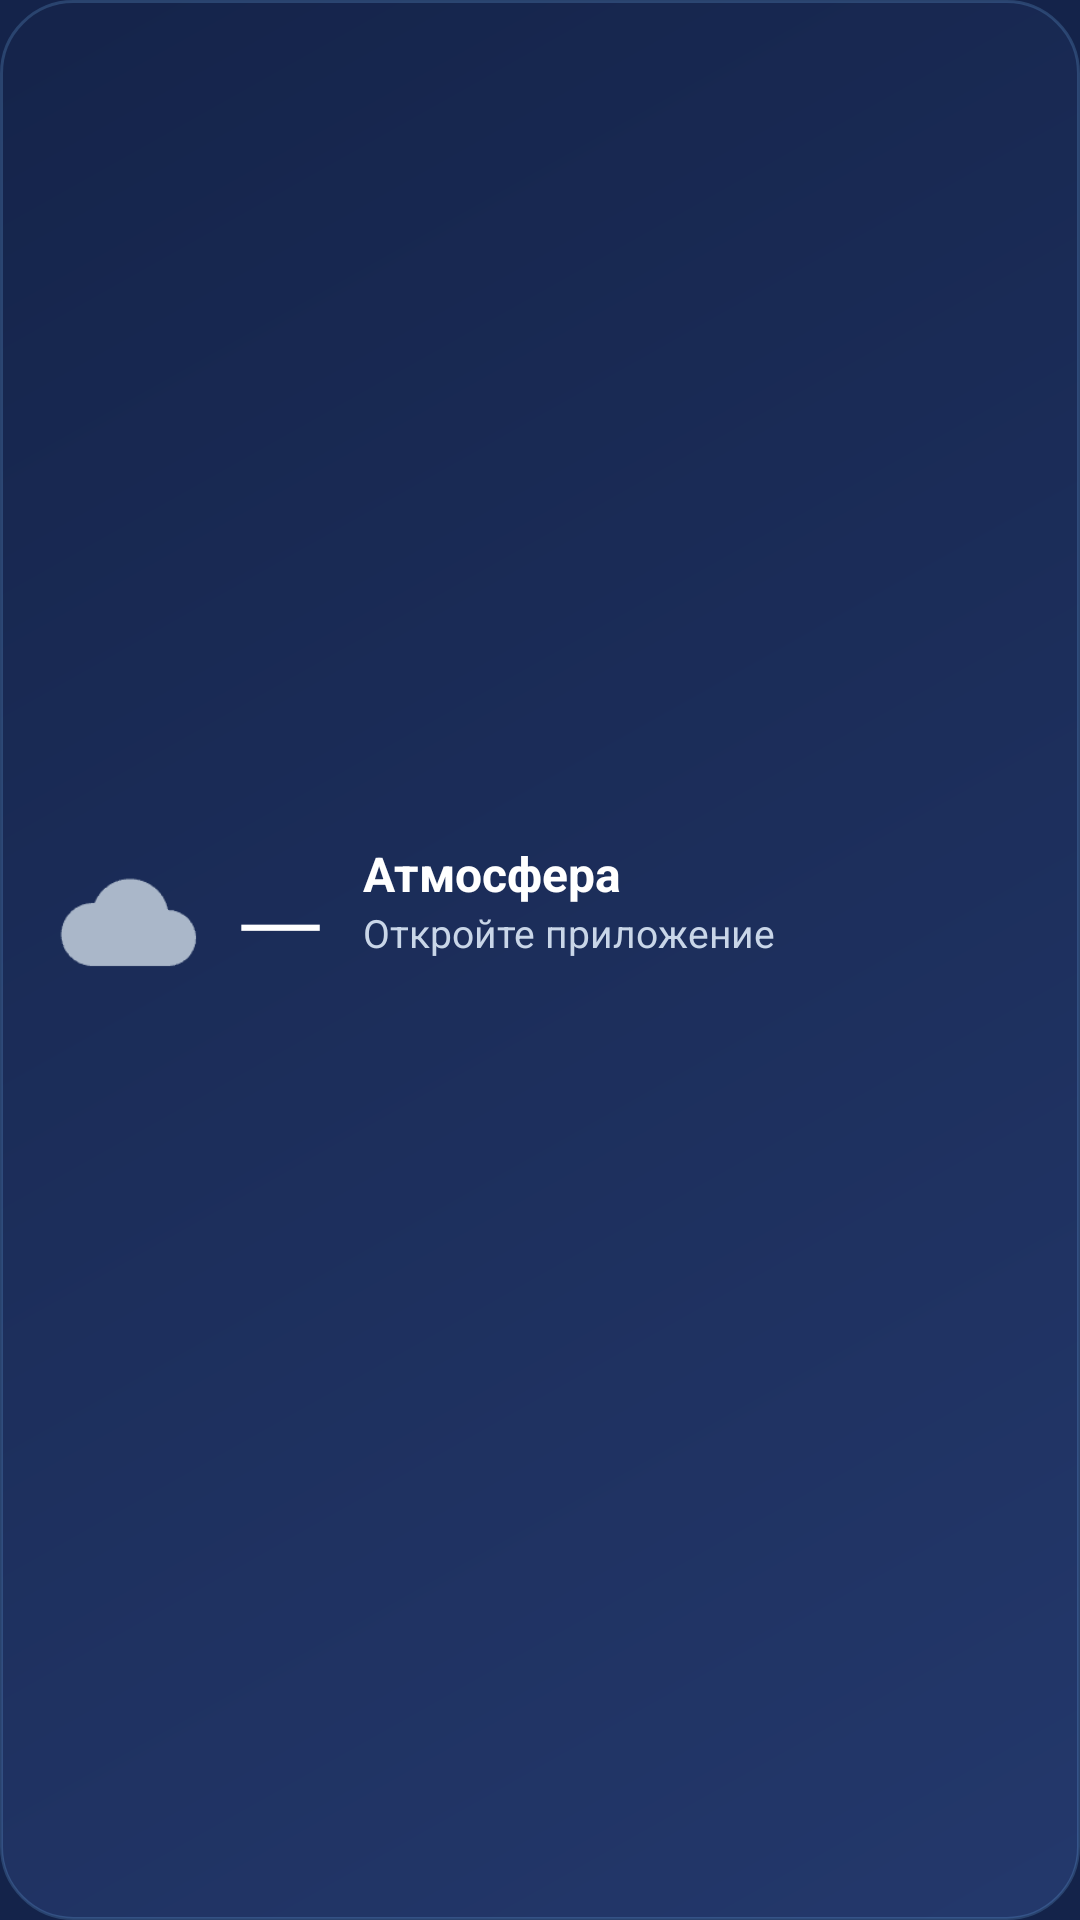

This screen was rendered from an Android layout file. Write that file and the resources it references.
<!-- AndroidManifest.xml: application theme AppTheme -->
<!-- res/layout/widget_weather.xml -->
<?xml version="1.0" encoding="utf-8"?>
<LinearLayout xmlns:android="http://schemas.android.com/apk/res/android"
    android:id="@+id/w_root" android:layout_width="match_parent" android:layout_height="match_parent"
    android:orientation="vertical" android:padding="14dp" android:background="@drawable/widget_bg">
    <LinearLayout android:layout_width="match_parent" android:layout_height="0dp" android:layout_weight="1" android:orientation="horizontal" android:gravity="center_vertical">
        <ImageView android:id="@+id/w_icon" android:layout_width="56dp" android:layout_height="56dp" android:src="@drawable/wx_cloud" android:contentDescription="Погода" />
        <TextView android:id="@+id/w_temp" android:layout_width="wrap_content" android:layout_height="wrap_content" android:layout_marginStart="8dp"
            android:text="—" android:textColor="#FFFFFF" android:textSize="40sp" android:fontFamily="sans-serif-light" />
        <LinearLayout android:layout_width="0dp" android:layout_height="wrap_content" android:layout_weight="1" android:layout_marginStart="12dp" android:orientation="vertical">
            <TextView android:id="@+id/w_city" android:layout_width="match_parent" android:layout_height="wrap_content" android:text="Атмосфера"
                android:textColor="#FFFFFF" android:textSize="16sp" android:textStyle="bold" android:maxLines="1" android:ellipsize="end" />
            <TextView android:id="@+id/w_desc" android:layout_width="match_parent" android:layout_height="wrap_content" android:text="Откройте приложение"
                android:textColor="#C9D6E8" android:textSize="13sp" android:maxLines="2" android:ellipsize="end" />
            <TextView android:id="@+id/w_range" android:layout_width="match_parent" android:layout_height="wrap_content" android:text=""
                android:textColor="#8FA0B8" android:textSize="12sp" android:maxLines="1" />
        </LinearLayout>
    </LinearLayout>
    <TextView android:id="@+id/w_now" android:layout_width="match_parent" android:layout_height="wrap_content" android:layout_marginTop="6dp" android:text=""
        android:textColor="#7CC4FF" android:textSize="13sp" android:maxLines="1" android:ellipsize="end" />
</LinearLayout>
<!-- resources referenced by this layout -->
<resources>
  <!-- drawable widget_bg (drawable) -->
  <?xml version="1.0" encoding="utf-8"?>
  <shape xmlns:android="http://schemas.android.com/apk/res/android" android:shape="rectangle">
      <gradient android:angle="135" android:startColor="#EE24396E" android:endColor="#EE14234A" />
      <corners android:radius="24dp" />
      <stroke android:width="1dp" android:color="#337CC4FF" />
  </shape>
  <!-- drawable wx_cloud: png bitmap (drawable-nodpi, 1002 bytes) -->
  <style name="AppTheme" parent="@android:style/Theme.Material.NoActionBar">
          <item name="android:windowBackground">@color/space</item>
          <item name="android:statusBarColor">@color/space</item>
          <item name="android:navigationBarColor">@color/space</item>
          <item name="android:colorAccent">#7cc4ff</item>
      </style>
  <color name="space">#14234a</color>
</resources>
